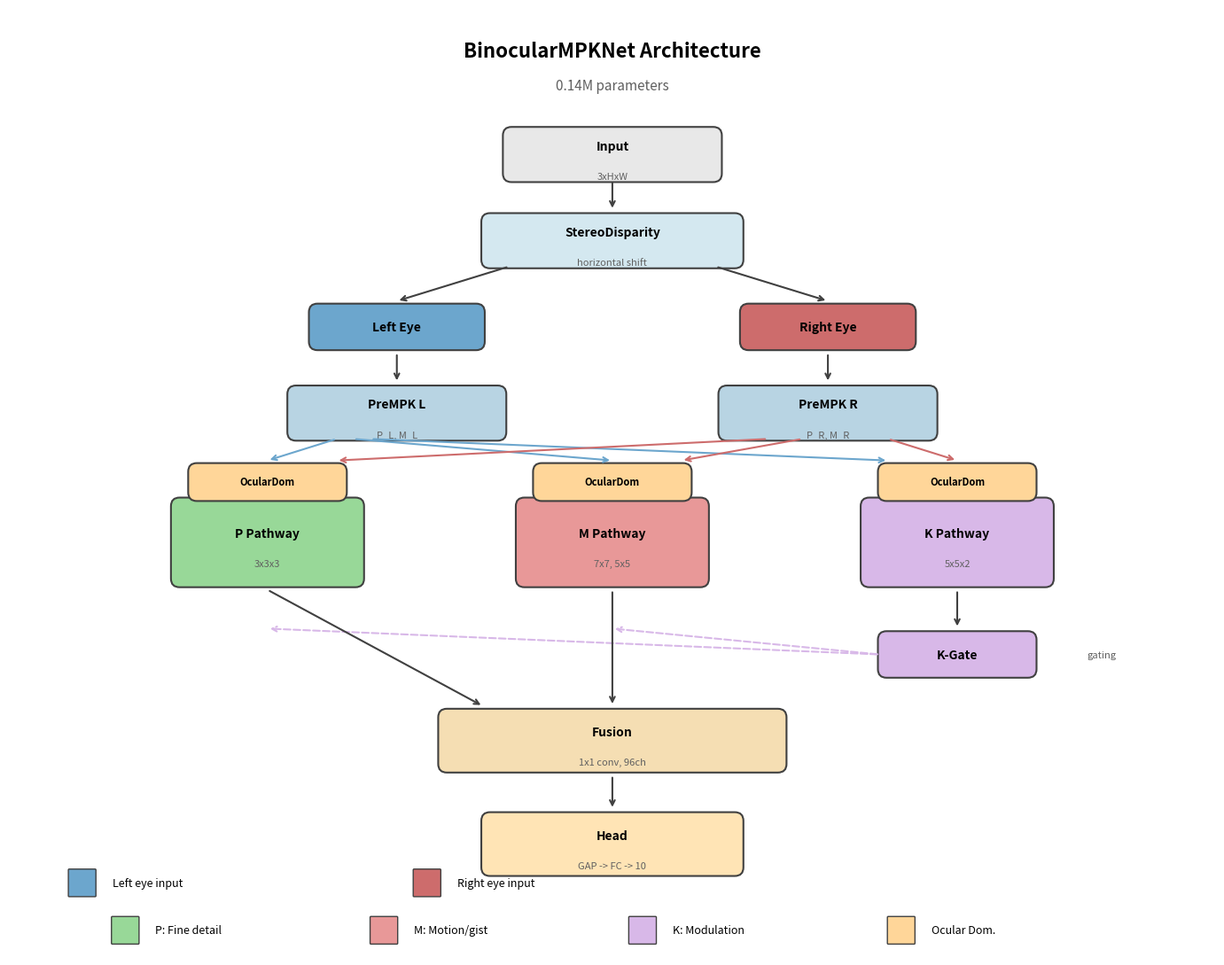

Write the Python code that produced this figure. (Note: this script raises an exception after producing the figure.)
#!/usr/bin/env python3
"""Generate a professional BinocularMPKNet architecture diagram."""

import matplotlib.pyplot as plt
import matplotlib.patches as mpatches
from matplotlib.patches import FancyBboxPatch, FancyArrowPatch
import numpy as np

# Set up the figure
fig, ax = plt.subplots(1, 1, figsize=(14, 11))
ax.set_xlim(0, 14)
ax.set_ylim(0, 11)
ax.set_aspect('equal')
ax.axis('off')

# Colors
colors = {
    'input': '#E8E8E8',
    'stereo': '#D4E8F0',
    'prempk': '#B8D4E3',
    'parvo': '#98D898',  # Green for P
    'magno': '#E89898',  # Red for M
    'konio': '#D8B8E8',  # Purple for K
    'ocular': '#FFD699',  # Orange for ocular dominance
    'fusion': '#F5DEB3',
    'head': '#FFE4B5',
    'arrow': '#404040',
    'left_eye': '#6CA6CD',  # Blue for left eye
    'right_eye': '#CD6C6C',  # Red for right eye
}

def draw_box(ax, x, y, w, h, color, label, sublabel=None, fontsize=10):
    """Draw a rounded box with label."""
    box = FancyBboxPatch((x - w/2, y - h/2), w, h,
                         boxstyle="round,pad=0.02,rounding_size=0.1",
                         facecolor=color, edgecolor='#404040', linewidth=1.5)
    ax.add_patch(box)
    ax.text(x, y + (0.1 if sublabel else 0), label,
            ha='center', va='center', fontsize=fontsize, fontweight='bold')
    if sublabel:
        ax.text(x, y - 0.25, sublabel, ha='center', va='center',
                fontsize=fontsize-2, style='italic', color='#606060')

def draw_arrow(ax, start, end, color='#404040', style='-'):
    """Draw an arrow between two points."""
    ax.annotate('', xy=end, xytext=start,
                arrowprops=dict(arrowstyle='->', color=color, lw=1.5, linestyle=style))

# Title
ax.text(7, 10.5, 'BinocularMPKNet Architecture', ha='center', va='center',
        fontsize=16, fontweight='bold')
ax.text(7, 10.1, '0.14M parameters', ha='center', va='center',
        fontsize=11, style='italic', color='#606060')

# Input
draw_box(ax, 7, 9.3, 2.5, 0.6, colors['input'], 'Input', '3xHxW')

# Stereo Disparity
draw_box(ax, 7, 8.3, 3, 0.6, colors['stereo'], 'StereoDisparity', 'horizontal shift')
draw_arrow(ax, (7, 9.0), (7, 8.65))

# Split to two eyes
draw_box(ax, 4.5, 7.3, 2, 0.5, colors['left_eye'], 'Left Eye')
draw_box(ax, 9.5, 7.3, 2, 0.5, colors['right_eye'], 'Right Eye')
draw_arrow(ax, (5.8, 8.0), (4.5, 7.6))
draw_arrow(ax, (8.2, 8.0), (9.5, 7.6))

# BinocularPreMPK (two instances)
draw_box(ax, 4.5, 6.3, 2.5, 0.6, colors['prempk'], 'PreMPK L', 'P_L, M_L')
draw_box(ax, 9.5, 6.3, 2.5, 0.6, colors['prempk'], 'PreMPK R', 'P_R, M_R')
draw_arrow(ax, (4.5, 7.0), (4.5, 6.65))
draw_arrow(ax, (9.5, 7.0), (9.5, 6.65))

# Ocular Dominance Conv (the key binocular fusion point)
pathway_y = 4.8
pathway_info = [
    (3, 'P Pathway', '3x3x3', colors['parvo']),
    (7, 'M Pathway', '7x7, 5x5', colors['magno']),
    (11, 'K Pathway', '5x5x2', colors['konio']),
]

for x, label, sublabel, color in pathway_info:
    draw_box(ax, x, pathway_y, 2.2, 1.0, color, label, sublabel)

# Ocular Dominance boxes inside pathways
ocular_y = 5.5
for x in [3, 7, 11]:
    draw_box(ax, x, ocular_y, 1.8, 0.4, colors['ocular'], 'OcularDom', fontsize=8)

# Arrows from eyes to pathways (showing binocular input)
# Left eye inputs
draw_arrow(ax, (3.8, 6.0), (3, 5.75), color=colors['left_eye'])
draw_arrow(ax, (4.0, 6.0), (7, 5.75), color=colors['left_eye'])
draw_arrow(ax, (4.2, 6.0), (10.2, 5.75), color=colors['left_eye'])

# Right eye inputs
draw_arrow(ax, (8.8, 6.0), (3.8, 5.75), color=colors['right_eye'])
draw_arrow(ax, (9.2, 6.0), (7.8, 5.75), color=colors['right_eye'])
draw_arrow(ax, (10.2, 6.0), (11, 5.75), color=colors['right_eye'])

# K-Gate
draw_box(ax, 11, 3.5, 1.8, 0.5, colors['konio'], 'K-Gate')
draw_arrow(ax, (11, 4.25), (11, 3.8))

# Dotted lines from K-Gate to P and M (modulation)
ax.annotate('', xy=(3, 3.8), xytext=(10.1, 3.5),
            arrowprops=dict(arrowstyle='->', color=colors['konio'],
                          lw=1.5, linestyle='dashed'))
ax.annotate('', xy=(7, 3.8), xytext=(10.1, 3.5),
            arrowprops=dict(arrowstyle='->', color=colors['konio'],
                          lw=1.5, linestyle='dashed'))

# Fusion
draw_box(ax, 7, 2.5, 4, 0.7, colors['fusion'], 'Fusion', '1x1 conv, 96ch')

# Arrows to fusion
draw_arrow(ax, (3, 4.25), (5.5, 2.9))
draw_arrow(ax, (7, 4.25), (7, 2.9))

# Head
draw_box(ax, 7, 1.3, 3, 0.7, colors['head'], 'Head', 'GAP -> FC -> 10')
draw_arrow(ax, (7, 2.1), (7, 1.7))

# Legend
legend_y = 0.3
legend_items = [
    (1.5, 'P: Fine detail', colors['parvo']),
    (4.5, 'M: Motion/gist', colors['magno']),
    (7.5, 'K: Modulation', colors['konio']),
    (10.5, 'Ocular Dom.', colors['ocular']),
]
for x, label, color in legend_items:
    rect = FancyBboxPatch((x - 0.3, legend_y - 0.15), 0.3, 0.3,
                          boxstyle="round,pad=0.01", facecolor=color,
                          edgecolor='#404040', linewidth=1)
    ax.add_patch(rect)
    ax.text(x + 0.2, legend_y, label, ha='left', va='center', fontsize=9)

# Eye color legend
rect_L = FancyBboxPatch((0.7, 0.7), 0.3, 0.3,
                        boxstyle="round,pad=0.01", facecolor=colors['left_eye'],
                        edgecolor='#404040', linewidth=1)
ax.add_patch(rect_L)
ax.text(1.2, 0.85, 'Left eye input', ha='left', va='center', fontsize=9)

rect_R = FancyBboxPatch((4.7, 0.7), 0.3, 0.3,
                        boxstyle="round,pad=0.01", facecolor=colors['right_eye'],
                        edgecolor='#404040', linewidth=1)
ax.add_patch(rect_R)
ax.text(5.2, 0.85, 'Right eye input', ha='left', va='center', fontsize=9)

# Add annotation
ax.text(12.5, 3.5, 'gating', ha='left', va='center',
        fontsize=8, style='italic', color='#606060')

plt.tight_layout()
plt.savefig('figures/binocular_mpknet_architecture.png', dpi=300, bbox_inches='tight',
            facecolor='white', edgecolor='none')
plt.savefig('figures/binocular_mpknet_architecture.svg', bbox_inches='tight',
            facecolor='white', edgecolor='none')
print("Saved figures/binocular_mpknet_architecture.png and .svg")
